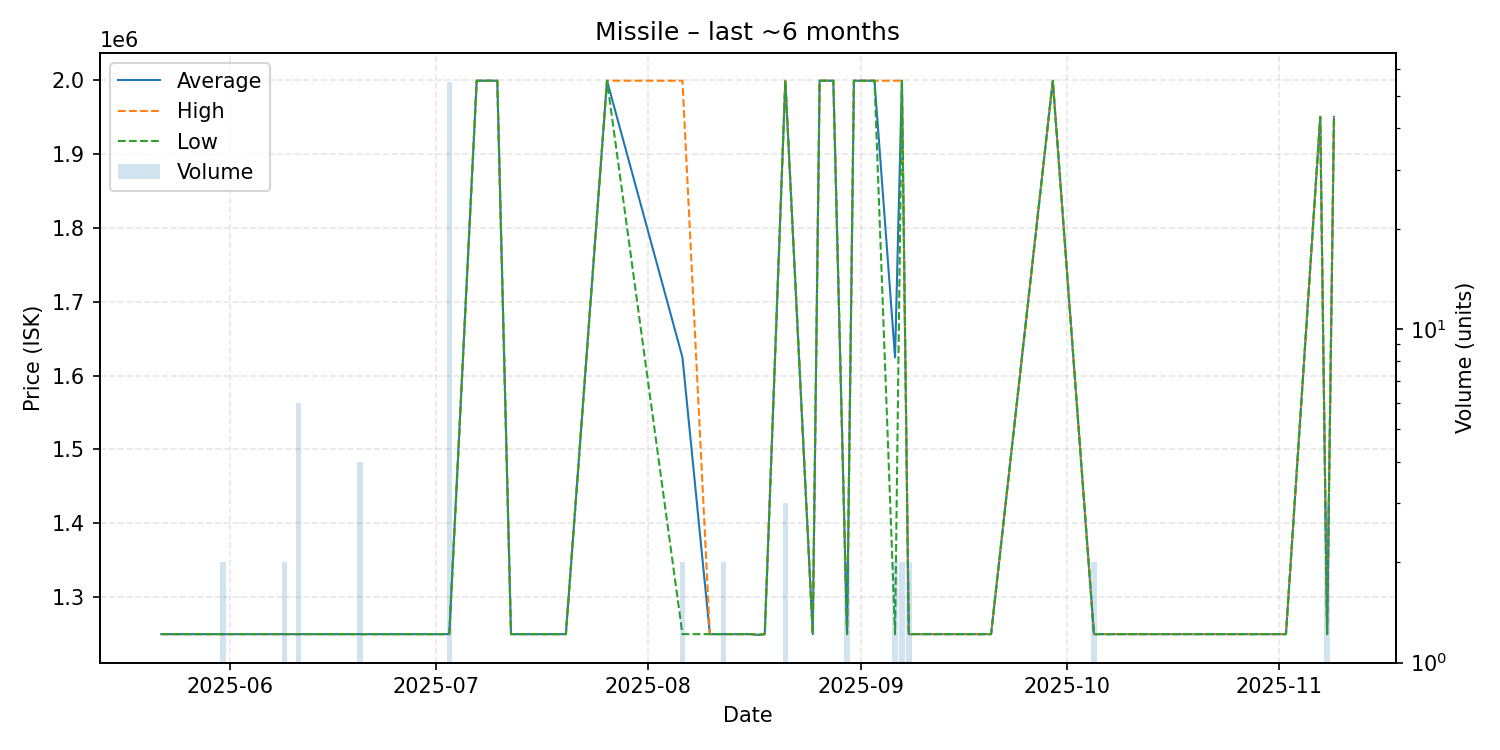

Values plotted in this chart, from the file beside it:
date, average, highest, lowest, order_count, volume
2025-05-22, 1250000, 1250000, 1250000, 1, 1
2025-05-31, 1250000, 1250000, 1250000, 2, 2
2025-06-06, 1250000, 1250000, 1250000, 1, 1
2025-06-08, 1250000, 1250000, 1250000, 1, 1
2025-06-09, 1250000, 1250000, 1250000, 1, 2
2025-06-11, 1250000, 1250000, 1250000, 2, 6
2025-06-14, 1250000, 1250000, 1250000, 1, 1
2025-06-17, 1250000, 1250000, 1250000, 1, 1
2025-06-20, 1250000, 1250000, 1250000, 1, 4
2025-06-26, 1250000, 1250000, 1250000, 1, 1
2025-06-28, 1250000, 1250000, 1250000, 1, 1
2025-07-03, 1250000, 1250000, 1250000, 1, 55
2025-07-07, 1999000, 1999000, 1999000, 1, 1
2025-07-10, 1999000, 1999000, 1999000, 1, 1
2025-07-12, 1250000, 1250000, 1250000, 1, 1
2025-07-15, 1250000, 1250000, 1250000, 1, 1
2025-07-18, 1250000, 1250000, 1250000, 1, 1
2025-07-20, 1250000, 1250000, 1250000, 1, 1
2025-07-26, 1999000, 1999000, 1999000, 1, 1
2025-08-06, 1624500, 1999000, 1250000, 2, 2
2025-08-10, 1250000, 1250000, 1250000, 1, 1
2025-08-12, 1250000, 1250000, 1250000, 2, 2
2025-08-13, 1250000, 1250000, 1250000, 1, 1
2025-08-16, 1250000, 1250000, 1250000, 1, 1
2025-08-17, 1249000, 1249000, 1249000, 1, 1
2025-08-18, 1250000, 1250000, 1250000, 1, 1
2025-08-21, 1999000, 1999000, 1999000, 2, 3
2025-08-25, 1250000, 1250000, 1250000, 1, 1
2025-08-26, 1999000, 1999000, 1999000, 1, 1
2025-08-28, 1999000, 1999000, 1999000, 1, 1
2025-08-30, 1250000, 1250000, 1250000, 1, 2
2025-08-31, 1999000, 1999000, 1999000, 1, 1
2025-09-01, 1999000, 1999000, 1999000, 1, 1
2025-09-03, 1999000, 1999000, 1999000, 1, 1
2025-09-06, 1624500, 1999000, 1250000, 2, 2
2025-09-07, 1999000, 1999000, 1999000, 1, 2
2025-09-08, 1250000, 1250000, 1250000, 2, 2
2025-09-09, 1250000, 1250000, 1250000, 1, 1
2025-09-17, 1250000, 1250000, 1250000, 1, 1
2025-09-20, 1250000, 1250000, 1250000, 1, 1
2025-09-29, 1999000, 1999000, 1999000, 1, 1
2025-10-05, 1250000, 1250000, 1250000, 2, 2
2025-10-06, 1250000, 1250000, 1250000, 1, 1
2025-10-12, 1250000, 1250000, 1250000, 1, 1
2025-10-14, 1250000, 1250000, 1250000, 1, 1
2025-10-16, 1250000, 1250000, 1250000, 1, 1
2025-10-22, 1250000, 1250000, 1250000, 1, 1
2025-10-27, 1250000, 1250000, 1250000, 1, 1
2025-10-28, 1250000, 1250000, 1250000, 1, 1
2025-10-31, 1250000, 1250000, 1250000, 1, 1
2025-11-01, 1250000, 1250000, 1250000, 1, 1
2025-11-02, 1250000, 1250000, 1250000, 1, 1
2025-11-07, 1950000, 1950000, 1950000, 1, 1
2025-11-08, 1250000, 1250000, 1250000, 3, 3
2025-11-09, 1950000, 1950000, 1950000, 1, 1
